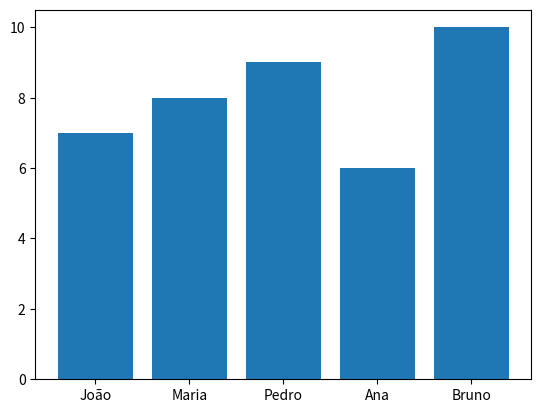

Write the Python code that produced this figure.
import matplotlib # importanto biblioteca sem alias
import matplotlib.pyplot as plt # importando a biblioteca com alias
from random import choice # importando uma função especifica da biblioteca random

# criando uma lista de estudantes
estudantes = ['João', 'Maria', 'Pedro', 'Ana', 'Bruno']
notas = [7, 8, 9, 6, 10]

# criando um grafico de barras
plt.bar(estudantes, notas)
plt.savefig("grafico.png")

estudante = choice(estudantes)
print(f"O estudante escolhido foi: {estudante}")




